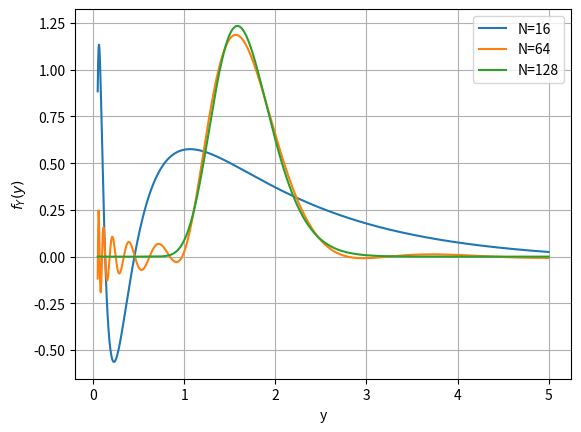
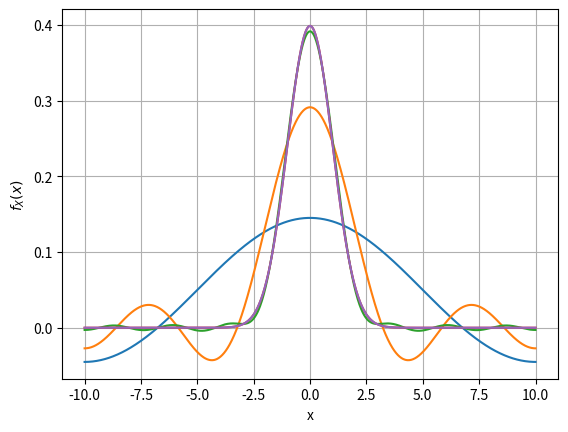

Here is the Python script that generated these plots, in order:
"""
Normal and LogNormal density recovery using the COS method
"""

import numpy as np
import matplotlib.pyplot as plt
import scipy.stats as st

def COSDensity(cf,x,N,a,b):
    i = complex(0.0,1.0)
    k = np.linspace(0,N-1,N)
    u = np.zeros([1,N])
    u = k * np.pi / (b-a)  
    F_k = 2.0 / (b - a) * np.real(cf(u) * np.exp(-i * u * a))
    F_k[0] = F_k[0] * 0.5
    f_X = np.matmul(F_k , np.cos(np.outer(u, x - a )))
    return f_X
    
if __name__ == "__main__":
    i = complex(0.0, 1.0)
    a = -10
    b = 10
    N = [16, 64, 128]
    mu = 0.5
    sigma = 0.2  
    cF = lambda u : np.exp(i * mu * u - 0.5 * np.power(sigma,2.0) * np.power(u,2.0))
    y = np.linspace(0.05,5,1000) 

    plt.figure()
    plt.grid()
    plt.xlabel("y")
    plt.ylabel("$f_Y(y)$")
    for n in N:
        f_Y = 1/y * COSDensity(cF,np.log(y),n,a,b)
        plt.plot(y,f_Y)
    plt.legend(["N=%.0f"%N[0],"N=%.0f"%N[1],"N=%.0f"%N[2]])
    plt.show()

    N = [2**x for x in range(2,7,1)]
    mu = 0.0
    sigma = 1.0
    x = np.linspace(-10.0,10,1000)
    f_XExact = st.norm.pdf(x,mu,sigma)

    plt.figure()
    plt.grid()
    plt.xlabel("x")
    plt.ylabel("$f_X(x)$")
    for n in N:
        f_X = COSDensity(cF,x,n,a,b)
        error = np.max(np.abs(f_X-f_XExact))
        print("For {0} expanansion terms the error is {1}".format(n,error))
        plt.plot(x,f_X)
    plt.show()
